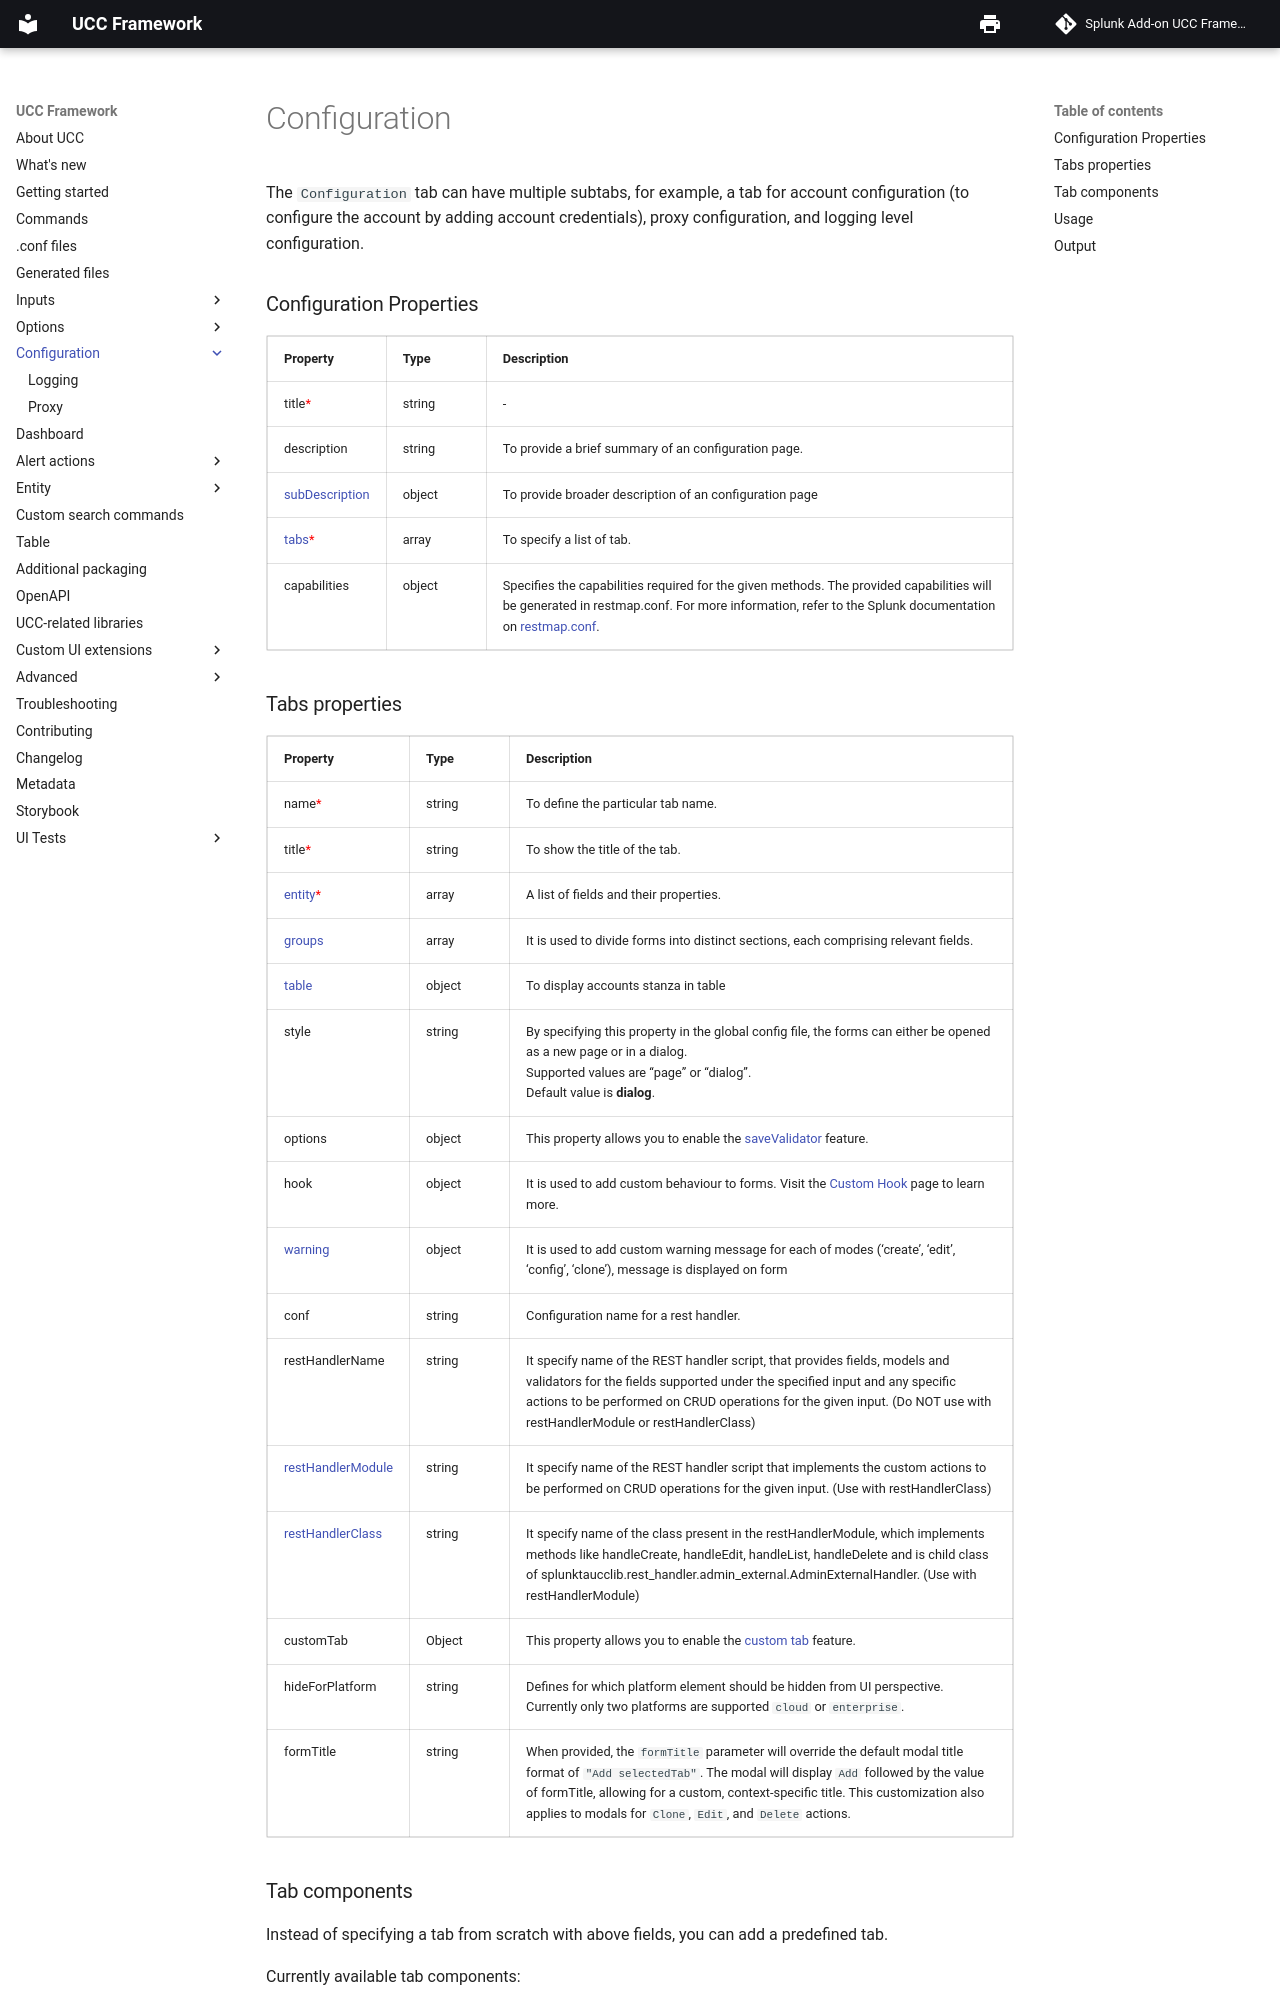

repository: splunk/addonfactory-ucc-generator · page: configurations/index.html · generator: mkdocs

The `Configuration` tab can have multiple subtabs, for example, a tab for
account configuration (to configure the account by adding account credentials),
proxy configuration and logging level configuration.

### Configuration Properties

| Property                                                          | Type   | Description                                             |
| ----------------------------------------------------------------- | ------ | ------------------------------------------------------- |
| title<span class="required-asterisk">\*</span>                    | string | -                                                       |
| description                                                       | string | To provide a brief summary of an configuration page.    |
| [subDescription](./advanced/sub_description)                     | object | To provide broader description of an configuration page |
| [tabs](#tabs-properties)<span class="required-asterisk">\*</span> | array  | To specify a list of tab.                               |
